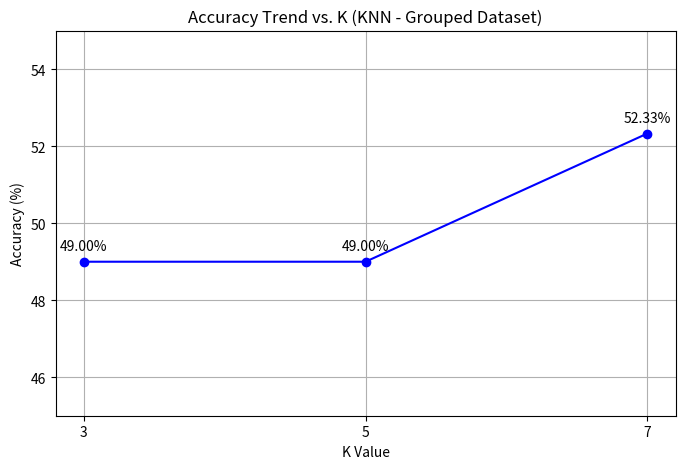

Python code for this plot:
import matplotlib.pyplot as plt

# Accuracy values from grouped dataset
k_values = [3, 5, 7]
accuracies = [49.0, 49.0, 52.33]

plt.figure(figsize=(8,5))
plt.plot(k_values, accuracies, marker='o', linestyle='-', color='blue')

plt.title("Accuracy Trend vs. K (KNN - Grouped Dataset)")
plt.xlabel("K Value")
plt.ylabel("Accuracy (%)")
plt.xticks(k_values)
plt.ylim(45, 55)  # adjust range for clarity
plt.grid(True)

# Add labels on each point
for k, acc in zip(k_values, accuracies):
    plt.text(k, acc+0.3, f"{acc:.2f}%", ha='center')

plt.show()
